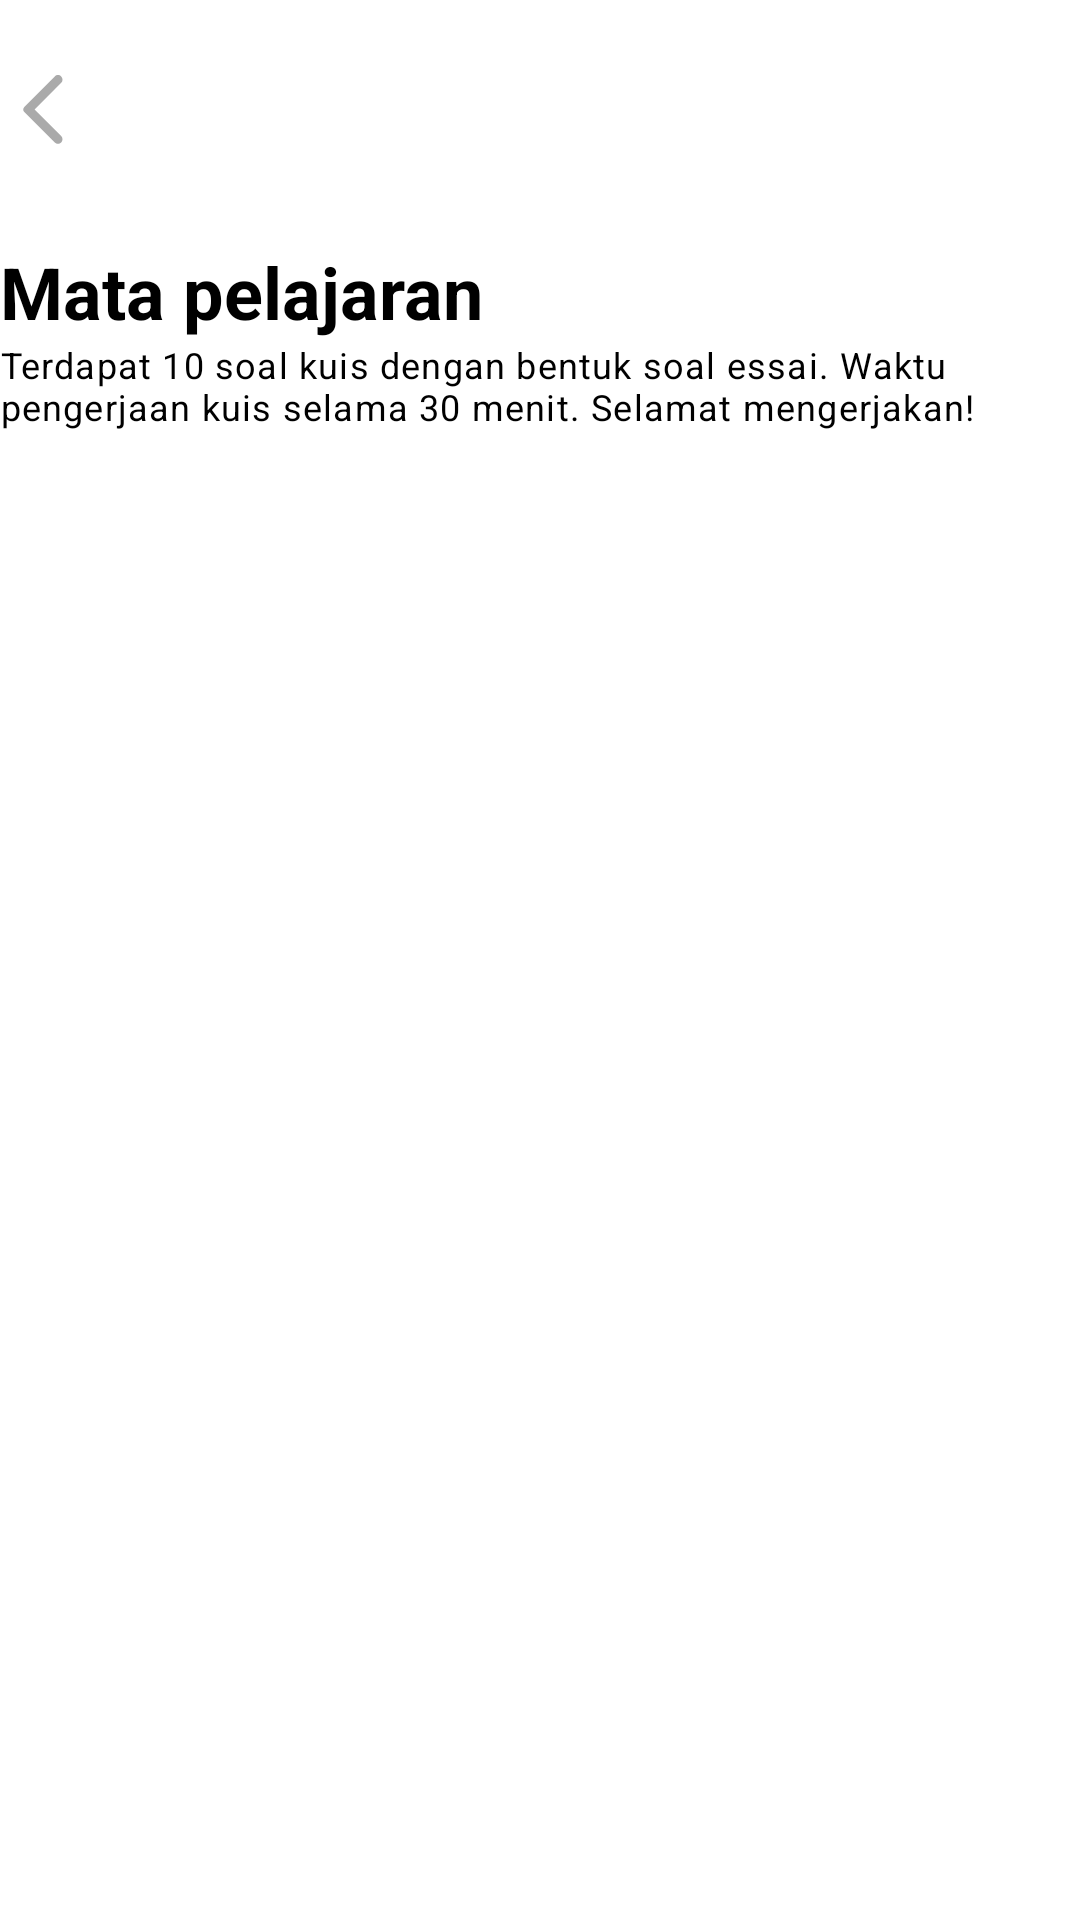

Layout XML and referenced resources for this Android screen:
<!-- AndroidManifest.xml: application theme Theme.AyoPintar -->
<!-- res/layout/fragment_start_kuis.xml -->
<?xml version="1.0" encoding="utf-8"?>
<androidx.constraintlayout.widget.ConstraintLayout xmlns:android="http://schemas.android.com/apk/res/android"
    xmlns:tools="http://schemas.android.com/tools"
    android:layout_width="match_parent"
    android:layout_height="match_parent"
    xmlns:app="http://schemas.android.com/apk/res-auto"
    android:layout_marginHorizontal="20dp"
    android:orientation="vertical"
    tools:context=".ui.kuis.StartKuisFragment">

    <ImageButton
        android:id="@+id/btn_back"
        android:layout_width="49dp"
        android:layout_height="49dp"
        android:layout_marginVertical="12dp"
        android:paddingVertical="10dp"
        android:background="@null"
        android:contentDescription="@string/back_button"

        android:scaleType="fitStart"

        android:src="@drawable/arrow_back_24"
        app:layout_constraintStart_toStartOf="parent"
        app:layout_constraintTop_toTopOf="parent" />
    <TextView
        android:id="@+id/tv_mapel"
        android:layout_width="wrap_content"
        android:layout_height="wrap_content"
        android:text="@string/mata_pelajaran"
        android:textAppearance="@style/TextAppearance.Material3.HeadlineSmall"
        android:textStyle="bold"
        app:layout_constraintStart_toStartOf="parent"
        app:layout_constraintTop_toBottomOf="@id/btn_back"
        android:layout_marginVertical="20dp"/>
    <TextView
        android:id="@+id/tv_desc_kuis"
        android:layout_width="wrap_content"
        android:layout_height="wrap_content"
        android:text="@string/desc_start_quiz"
        android:textAppearance="@style/TextAppearance.Material3.BodySmall"
        app:layout_constraintStart_toStartOf="@id/tv_mapel"
        app:layout_constraintTop_toBottomOf="@id/tv_mapel"/>


    <Button
        android:id="@+id/btn_start"
        android:layout_width="wrap_content"
        android:layout_height="wrap_content"
        android:layout_gravity="center"
        android:background="@drawable/start_kuis_button"
        android:foregroundGravity="center"
        android:text="@string/mulai_kuis"
        android:textColor="@color/white"
        app:layout_constraintStart_toStartOf="parent"
        app:layout_constraintEnd_toEndOf="parent"
        app:layout_constraintTop_toTopOf="@id/tv_desc_kuis"
        app:layout_constraintBottom_toBottomOf="parent"
        android:textAppearance="@style/TextAppearance.Material3.HeadlineMedium" />

</androidx.constraintlayout.widget.ConstraintLayout>
<!-- resources referenced by this layout -->
<resources>
  <color name="white">#FFFFFFFF</color>
  <!-- drawable arrow_back_24 (drawable) -->
  <vector android:height="24dp" android:tint="#AAAAAA"
      android:viewportHeight="24" android:viewportWidth="24"
      android:width="24dp" xmlns:android="http://schemas.android.com/apk/res/android">
      <path android:fillColor="@android:color/white" android:pathData="M16.88,2.88L16.88,2.88c-0.49,-0.49 -1.28,-0.49 -1.77,0l-8.41,8.41c-0.39,0.39 -0.39,1.02 0,1.41l8.41,8.41c0.49,0.49 1.28,0.49 1.77,0l0,0c0.49,-0.49 0.49,-1.28 0,-1.77L9.54,12l7.35,-7.35C17.37,4.16 17.37,3.37 16.88,2.88z"/>
  </vector>
  <string name="back_button">Back button</string>
  <string name="desc_start_quiz">Terdapat 10 soal kuis dengan bentuk soal essai. Waktu pengerjaan kuis selama 30 menit. Selamat mengerjakan!</string>
  <string name="mata_pelajaran">Mata pelajaran</string>
  <string name="mulai_kuis">Mulai Kuis</string>
  <style name="Theme.AyoPintar" parent="Theme.MaterialComponents.DayNight.DarkActionBar">
          
          <item name="colorPrimary">@color/blue_primary</item>
          <item name="colorPrimaryVariant">@color/blue_variant</item>
          <item name="colorOnPrimary">@color/white</item>
          
          <item name="colorSecondary">@color/teal_200</item>
          <item name="colorSecondaryVariant">@color/teal_700</item>
          <item name="colorOnSecondary">@color/black</item>
          
          <item name="android:textColor">@color/black</item>
          
          <item name="android:statusBarColor">?attr/colorPrimaryVariant</item>
          
      </style>
  <color name="blue_primary">#2D5DD6</color>
  <color name="blue_variant">#143589</color>
  <color name="teal_200">#FF03DAC5</color>
  <color name="teal_700">#FF018786</color>
  <color name="black">#FF000000</color>
</resources>
